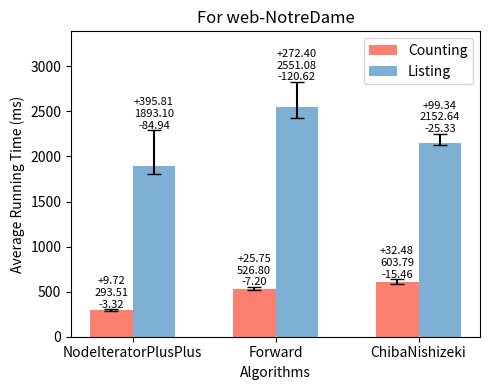

Reproduce this figure in Python. (Note: this script raises an exception after producing the figure.)
import os
import matplotlib.pyplot as plt

counting_times = [293.515, 526.802, 603.788]
listing_times = [1893.1, 2551.08, 2152.64]
counting_min = [290.19, 519.607, 588.328]
counting_max = [303.233, 552.555, 636.265]
listing_min = [1808.16, 2430.46, 2127.31]
listing_max = [2288.91, 2823.48, 2251.98]

inputs = ['NodeIteratorPlusPlus', 'Forward', 'ChibaNishizeki']

bar_width = 0.30
index = range(len(inputs))

fig, ax = plt.subplots(figsize=(5, 4), dpi=100)

alg1_bars = ax.bar(index, counting_times, bar_width, color="#fd7f6f", label='Counting')

for i, (v, vmin, vmax) in enumerate(zip(counting_times, counting_min, counting_max)):
    ax.errorbar(i, v, yerr=[[v - vmin], [vmax - v]], fmt='', color='black', markersize=5, capsize=5)

alg2_bars = ax.bar([i + bar_width for i in index], listing_times, bar_width, color="#7eb0d5", label='Listing')

for i, (v, vmin, vmax) in enumerate(zip(listing_times, listing_min, listing_max)):
    ax.errorbar(i + bar_width, v, yerr=[[v - vmin], [vmax - v]], fmt='', color='black', markersize=5, capsize=5)

ax.set_ylabel('Average Running Time (ms)')
ax.set_xlabel('Algorithms')
ax.set_xticks([i + bar_width / 2 for i in index])
ax.set_xticklabels(inputs)
ax.legend()

for i, (v, vmin, vmax) in enumerate(zip(counting_times, counting_min, counting_max)):
    ax.text(i, vmax + 20, f'+{vmax-v:.2f}\n{v:.2f}\n-{v-vmin:.2f}', ha='center', fontsize=8)
for i, (v, vmin, vmax) in enumerate(zip(listing_times, listing_min, listing_max)):
    ax.text(i + bar_width, vmax + 20, f'+{vmax-v:.2f}\n{v:.2f}\n-{v-vmin:.2f}', ha='center', fontsize=8)

ax.set_ylim(top=max(counting_max + listing_max) * 1.2)

plt.title('For web-NotreDame')
plt.tight_layout()

script_dir = os.path.dirname(os.path.abspath(__file__))
plt.savefig(os.path.join(script_dir, 'triangle_web-NotreDame.png'))

plt.show()
